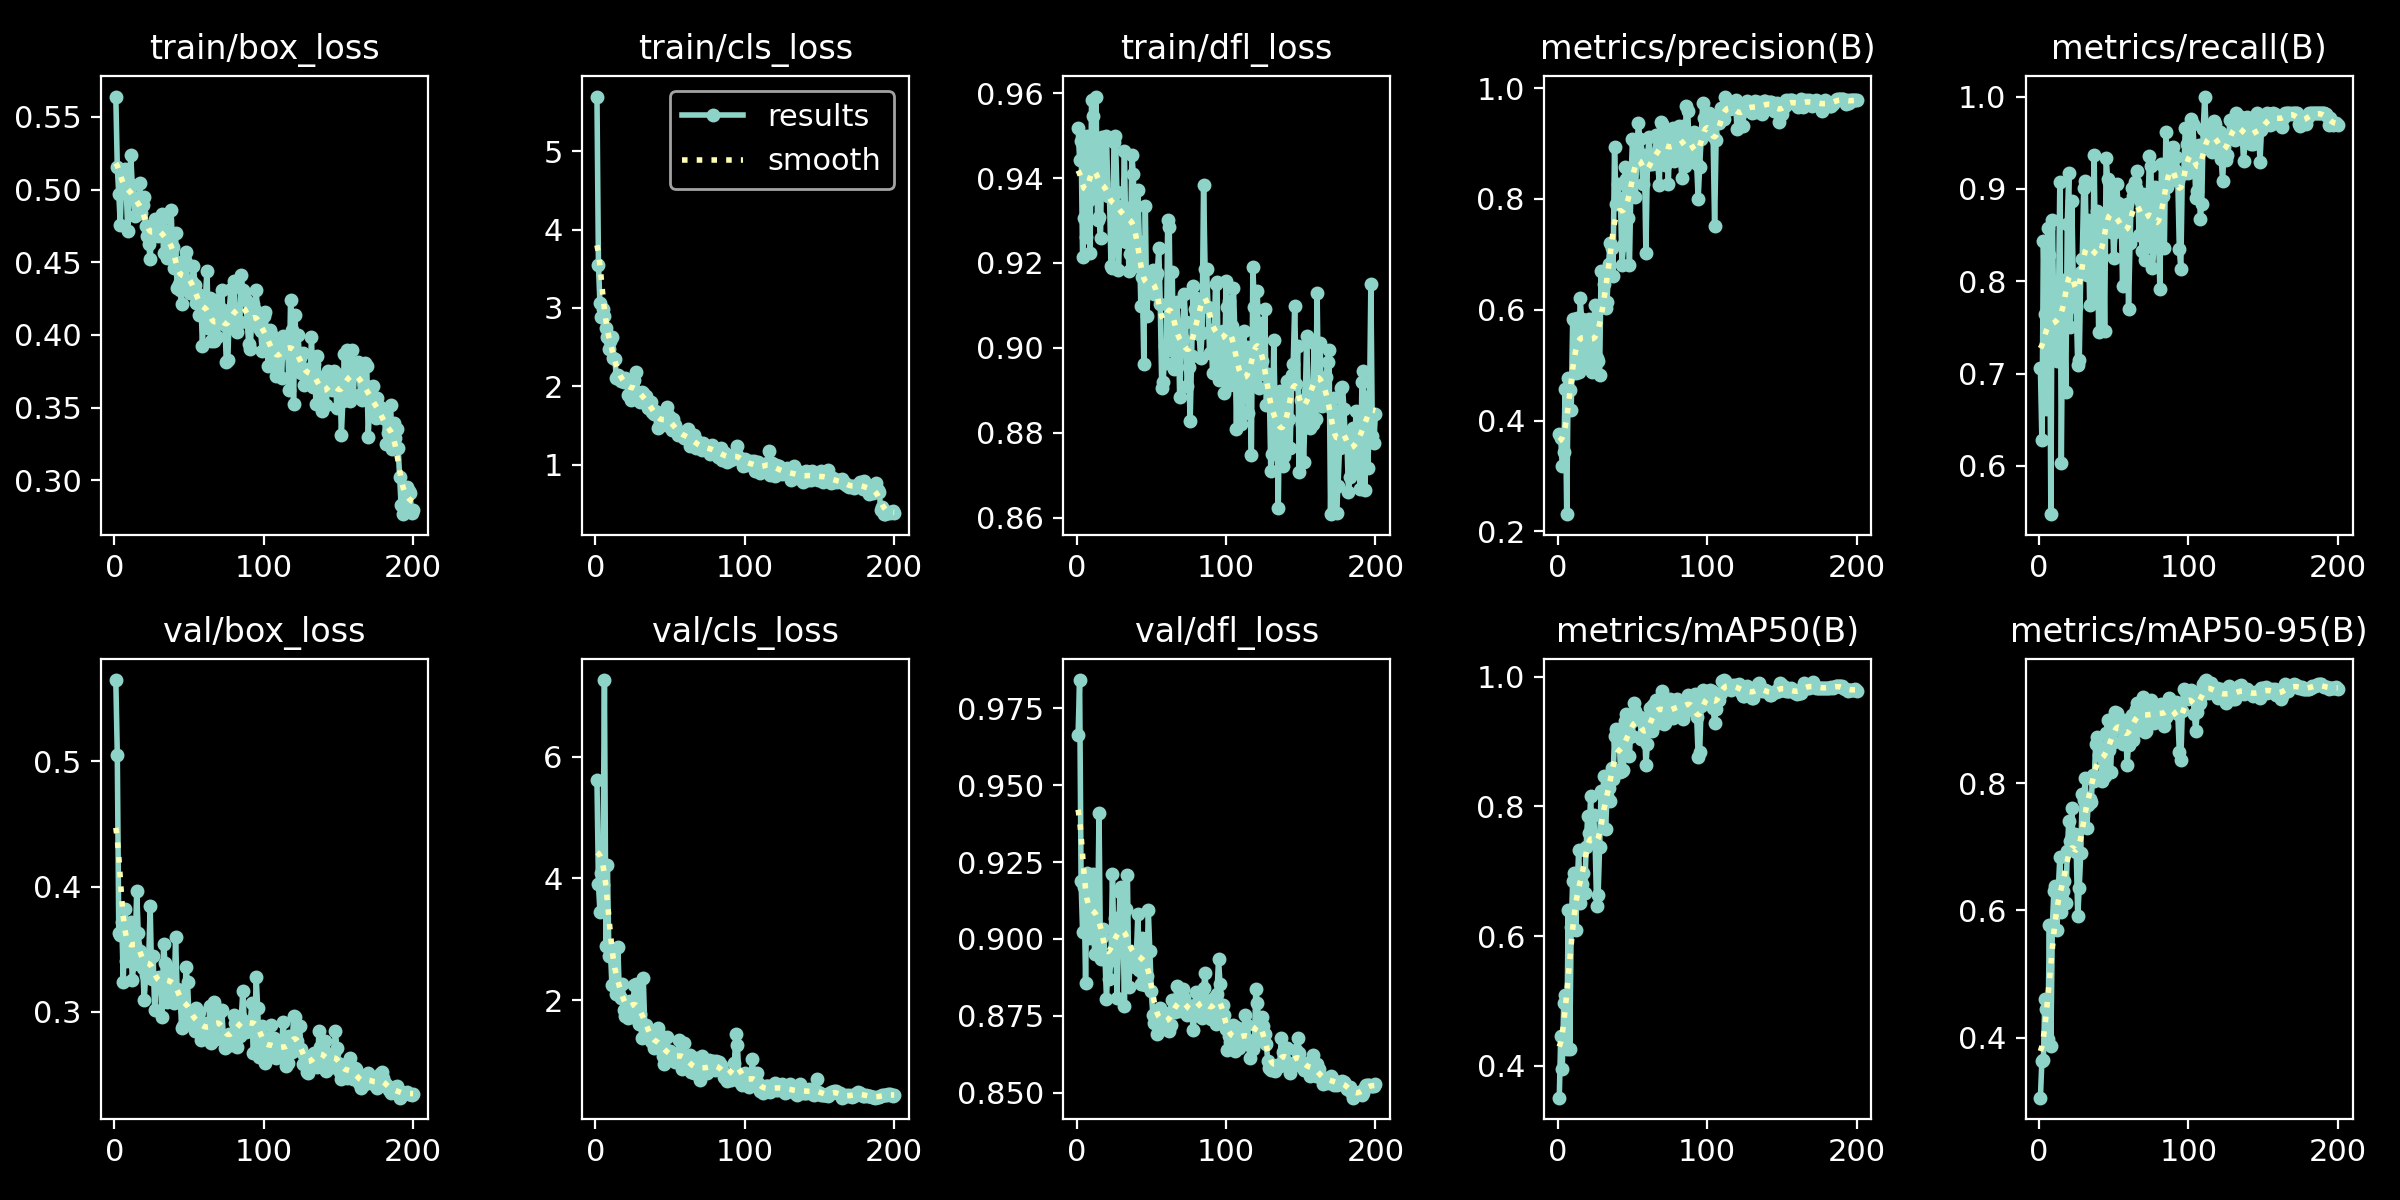

The data file committed next to this chart (first rows):
epoch, time, train/box_loss, train/cls_loss, train/dfl_loss, metrics/precision(B), metrics/recall(B), metrics/mAP50(B), metrics/mAP50-95(B), val/box_loss, val/cls_loss, val/dfl_loss, lr/pg0, lr/pg1, lr/pg2
1, 8.597, 0.5639, 5.699, 0.9518, 0.3756, 0.7056, 0.3509, 0.3061, 0.565, 5.622, 0.9665, 9.66667e-05, 9.66667e-05, 0.08076
2, 13.19, 0.5152, 3.552, 0.9443, 0.3681, 0.6277, 0.4457, 0.3644, 0.5055, 3.909, 0.9842, 0.0001957, 0.0001957, 0.06086
3, 17.89, 0.4969, 3.058, 0.9488, 0.3183, 0.8434, 0.395, 0.3648, 0.3627, 3.453, 0.9187, 0.0002937, 0.0002937, 0.04096
4, 22.38, 0.4759, 2.881, 0.9214, 0.3431, 0.7642, 0.4962, 0.4612, 0.3613, 4.086, 0.9022, 0.0003907, 0.0003907, 0.02106
5, 26.86, 0.5125, 2.989, 0.9305, 0.4577, 0.6619, 0.5092, 0.4459, 0.3714, 3.901, 0.917, 0.0004867, 0.0004867, 0.001153
6, 31.19, 0.5107, 2.9, 0.9261, 0.2312, 0.8575, 0.4253, 0.3977, 0.3237, 7.26, 0.8855, 0.0004875, 0.0004875, 0.0004875
7, 35.66, 0.5138, 2.749, 0.95, 0.4761, 0.8283, 0.6403, 0.5773, 0.3817, 2.884, 0.9215, 0.000485, 0.000485, 0.000485
8, 40.26, 0.4998, 2.633, 0.9349, 0.456, 0.5478, 0.4253, 0.3876, 0.3407, 4.216, 0.9003, 0.0004825, 0.0004825, 0.0004825
9, 44.62, 0.4713, 2.476, 0.9224, 0.4195, 0.8663, 0.6137, 0.5759, 0.3474, 2.728, 0.914, 0.00048, 0.00048, 0.00048
10, 49.01, 0.4987, 2.581, 0.9583, 0.5832, 0.7622, 0.6856, 0.6301, 0.3603, 2.838, 0.9155, 0.0004775, 0.0004775, 0.0004775
11, 53.4, 0.5237, 2.628, 0.9546, 0.5807, 0.7385, 0.6967, 0.6388, 0.3714, 2.256, 0.9212, 0.000475, 0.000475, 0.000475
12, 58.17, 0.5032, 2.366, 0.9358, 0.4867, 0.714, 0.6097, 0.5695, 0.3255, 2.694, 0.895, 0.0004725, 0.0004725, 0.0004725
13, 62.6, 0.4939, 2.341, 0.9592, 0.5843, 0.7618, 0.6761, 0.6332, 0.3379, 2.288, 0.8998, 0.00047, 0.00047, 0.00047
14, 67.17, 0.4817, 2.111, 0.9302, 0.4877, 0.907, 0.7323, 0.6844, 0.3529, 2.097, 0.9024, 0.0004675, 0.0004675, 0.0004675
15, 71.51, 0.483, 2.144, 0.9307, 0.6204, 0.6033, 0.6507, 0.5982, 0.3961, 2.871, 0.9408, 0.000465, 0.000465, 0.000465
16, 75.84, 0.4879, 2.092, 0.9259, 0.583, 0.8018, 0.6797, 0.6309, 0.3628, 2.089, 0.8935, 0.0004625, 0.0004625, 0.0004625
17, 80.19, 0.5044, 2.072, 0.9496, 0.4966, 0.778, 0.6972, 0.6463, 0.3487, 2.032, 0.9006, 0.00046, 0.00046, 0.00046
18, 84.45, 0.4841, 2.109, 0.9388, 0.5695, 0.6798, 0.6658, 0.6115, 0.3433, 2.268, 0.9031, 0.0004575, 0.0004575, 0.0004575
19, 88.88, 0.4895, 2.056, 0.9365, 0.5068, 0.862, 0.7367, 0.6934, 0.3352, 1.839, 0.894, 0.000455, 0.000455, 0.000455
20, 93.29, 0.4952, 2.102, 0.9499, 0.5763, 0.9175, 0.7852, 0.7405, 0.3098, 1.736, 0.8804, 0.0004525, 0.0004525, 0.0004525
21, 97.92, 0.4752, 2.055, 0.9357, 0.5833, 0.751, 0.7583, 0.7088, 0.3293, 1.84, 0.8926, 0.0004501, 0.0004501, 0.0004501
22, 102.2, 0.4682, 1.893, 0.9362, 0.5235, 0.8868, 0.8162, 0.7612, 0.3409, 1.703, 0.887, 0.0004476, 0.0004476, 0.0004476
23, 106.7, 0.4624, 1.898, 0.9192, 0.488, 0.8006, 0.75, 0.6981, 0.3404, 1.981, 0.8938, 0.0004451, 0.0004451, 0.0004451
24, 111, 0.4521, 1.821, 0.9189, 0.5781, 0.7986, 0.7873, 0.7199, 0.3848, 1.821, 0.9211, 0.0004426, 0.0004426, 0.0004426
25, 115.6, 0.4733, 2.055, 0.9484, 0.6085, 0.7726, 0.7471, 0.6918, 0.3262, 1.724, 0.8964, 0.0004401, 0.0004401, 0.0004401
26, 120.2, 0.4756, 2.075, 0.9499, 0.5133, 0.709, 0.6467, 0.5907, 0.3442, 2.251, 0.9067, 0.0004376, 0.0004376, 0.0004376
27, 124.5, 0.4799, 2.187, 0.9367, 0.5074, 0.7145, 0.664, 0.6359, 0.3016, 2.273, 0.8808, 0.0004351, 0.0004351, 0.0004351
28, 129.1, 0.4684, 1.93, 0.9183, 0.4824, 0.8097, 0.7373, 0.6895, 0.3268, 2.076, 0.8979, 0.0004326, 0.0004326, 0.0004326
29, 133.3, 0.4683, 1.854, 0.9277, 0.6695, 0.8243, 0.8234, 0.783, 0.3265, 1.605, 0.9151, 0.0004301, 0.0004301, 0.0004301
30, 138.1, 0.4716, 1.795, 0.9335, 0.607, 0.9008, 0.8179, 0.7732, 0.3277, 1.775, 0.917, 0.0004276, 0.0004276, 0.0004276
31, 142.4, 0.478, 1.922, 0.9297, 0.6472, 0.9082, 0.8475, 0.8088, 0.3191, 1.385, 0.9081, 0.0004251, 0.0004251, 0.0004251
32, 146.7, 0.483, 1.907, 0.9464, 0.6026, 0.8066, 0.7647, 0.73, 0.2959, 2.362, 0.8783, 0.0004226, 0.0004226, 0.0004226
33, 150.9, 0.4561, 1.841, 0.9249, 0.6149, 0.8665, 0.8164, 0.7649, 0.3538, 1.585, 0.9097, 0.0004201, 0.0004201, 0.0004201
34, 155.4, 0.4715, 1.874, 0.9328, 0.682, 0.774, 0.8279, 0.7754, 0.339, 1.597, 0.9208, 0.0004176, 0.0004176, 0.0004176
35, 160, 0.4529, 1.721, 0.9181, 0.7197, 0.8296, 0.808, 0.7707, 0.3078, 1.481, 0.8843, 0.0004151, 0.0004151, 0.0004151
36, 164.5, 0.458, 1.754, 0.922, 0.7106, 0.8061, 0.859, 0.8132, 0.3347, 1.427, 0.8962, 0.0004126, 0.0004126, 0.0004126
37, 169.2, 0.4702, 1.801, 0.9453, 0.6615, 0.9365, 0.8429, 0.8036, 0.3173, 1.331, 0.892, 0.0004101, 0.0004101, 0.0004101
38, 173.8, 0.4857, 1.669, 0.9409, 0.8937, 0.7842, 0.9094, 0.8608, 0.3324, 1.306, 0.8956, 0.0004076, 0.0004076, 0.0004076
39, 178.8, 0.4606, 1.651, 0.9217, 0.791, 0.8759, 0.9195, 0.8719, 0.3139, 1.214, 0.8909, 0.0004051, 0.0004051, 0.0004051
40, 183.7, 0.4461, 1.69, 0.9192, 0.8263, 0.7446, 0.8981, 0.8442, 0.3068, 1.317, 0.8947, 0.0004026, 0.0004026, 0.0004026
41, 188.3, 0.4702, 1.669, 0.9373, 0.8024, 0.8149, 0.9145, 0.8547, 0.3596, 1.247, 0.908, 0.0004001, 0.0004001, 0.0004001
42, 192.9, 0.4322, 1.465, 0.9252, 0.7906, 0.8266, 0.8537, 0.8034, 0.3185, 1.542, 0.8899, 0.0003976, 0.0003976, 0.0003976
43, 197.5, 0.4352, 1.541, 0.91, 0.6809, 0.8722, 0.8553, 0.8113, 0.31, 1.425, 0.8852, 0.0003951, 0.0003951, 0.0003951
44, 202, 0.4306, 1.522, 0.9166, 0.7161, 0.7462, 0.8564, 0.8106, 0.3175, 1.342, 0.9001, 0.0003926, 0.0003926, 0.0003926
45, 206.7, 0.4214, 1.577, 0.8963, 0.8574, 0.9333, 0.9322, 0.8781, 0.2872, 1.076, 0.8941, 0.0003901, 0.0003901, 0.0003901
46, 211.4, 0.4507, 1.581, 0.9335, 0.8359, 0.9111, 0.9425, 0.8998, 0.2886, 0.9576, 0.8851, 0.0003876, 0.0003876, 0.0003876
47, 216, 0.4513, 1.51, 0.9075, 0.7651, 0.9077, 0.9049, 0.8518, 0.3006, 1.152, 0.8878, 0.0003851, 0.0003851, 0.0003851
48, 220.6, 0.4568, 1.741, 0.9152, 0.6809, 0.8536, 0.8779, 0.8177, 0.3357, 1.403, 0.9093, 0.0003826, 0.0003826, 0.0003826
49, 224.8, 0.4349, 1.622, 0.9157, 0.8276, 0.894, 0.931, 0.8814, 0.3236, 1.029, 0.8961, 0.0003801, 0.0003801, 0.0003801
50, 229.3, 0.4348, 1.544, 0.9149, 0.9075, 0.8254, 0.9094, 0.8641, 0.2962, 1.172, 0.8831, 0.0003776, 0.0003776, 0.0003776
51, 233.4, 0.4286, 1.447, 0.9183, 0.9038, 0.8533, 0.9588, 0.9113, 0.2965, 1.025, 0.8754, 0.0003751, 0.0003751, 0.0003751
52, 238, 0.4362, 1.578, 0.9126, 0.8028, 0.9053, 0.9465, 0.9104, 0.2899, 1.086, 0.8726, 0.0003726, 0.0003726, 0.0003726
53, 242.4, 0.4474, 1.499, 0.917, 0.891, 0.8847, 0.9402, 0.9007, 0.2896, 0.9827, 0.8759, 0.0003701, 0.0003701, 0.0003701
54, 246.7, 0.4341, 1.424, 0.9177, 0.9372, 0.8588, 0.9346, 0.8999, 0.2843, 1.043, 0.8692, 0.0003676, 0.0003676, 0.0003676
55, 251.2, 0.4218, 1.38, 0.9234, 0.9072, 0.8813, 0.9373, 0.8954, 0.3031, 1.017, 0.8734, 0.0003651, 0.0003651, 0.0003651
56, 255.4, 0.4279, 1.394, 0.9104, 0.8705, 0.7952, 0.9041, 0.8621, 0.2987, 1.349, 0.8776, 0.0003626, 0.0003626, 0.0003626
57, 259.9, 0.4136, 1.415, 0.8906, 0.8264, 0.8698, 0.9119, 0.8724, 0.2994, 1.056, 0.8743, 0.0003601, 0.0003601, 0.0003601
58, 264.2, 0.4225, 1.396, 0.892, 0.879, 0.8719, 0.9278, 0.8994, 0.2777, 0.8779, 0.8707, 0.0003576, 0.0003576, 0.0003576
59, 268.4, 0.3922, 1.334, 0.9004, 0.7022, 0.8833, 0.8639, 0.828, 0.2843, 1.298, 0.876, 0.0003551, 0.0003551, 0.0003551
60, 272.6, 0.4256, 1.358, 0.8965, 0.8608, 0.7698, 0.8958, 0.86, 0.2908, 1.092, 0.8724, 0.0003526, 0.0003526, 0.0003526
... 140 more rows
